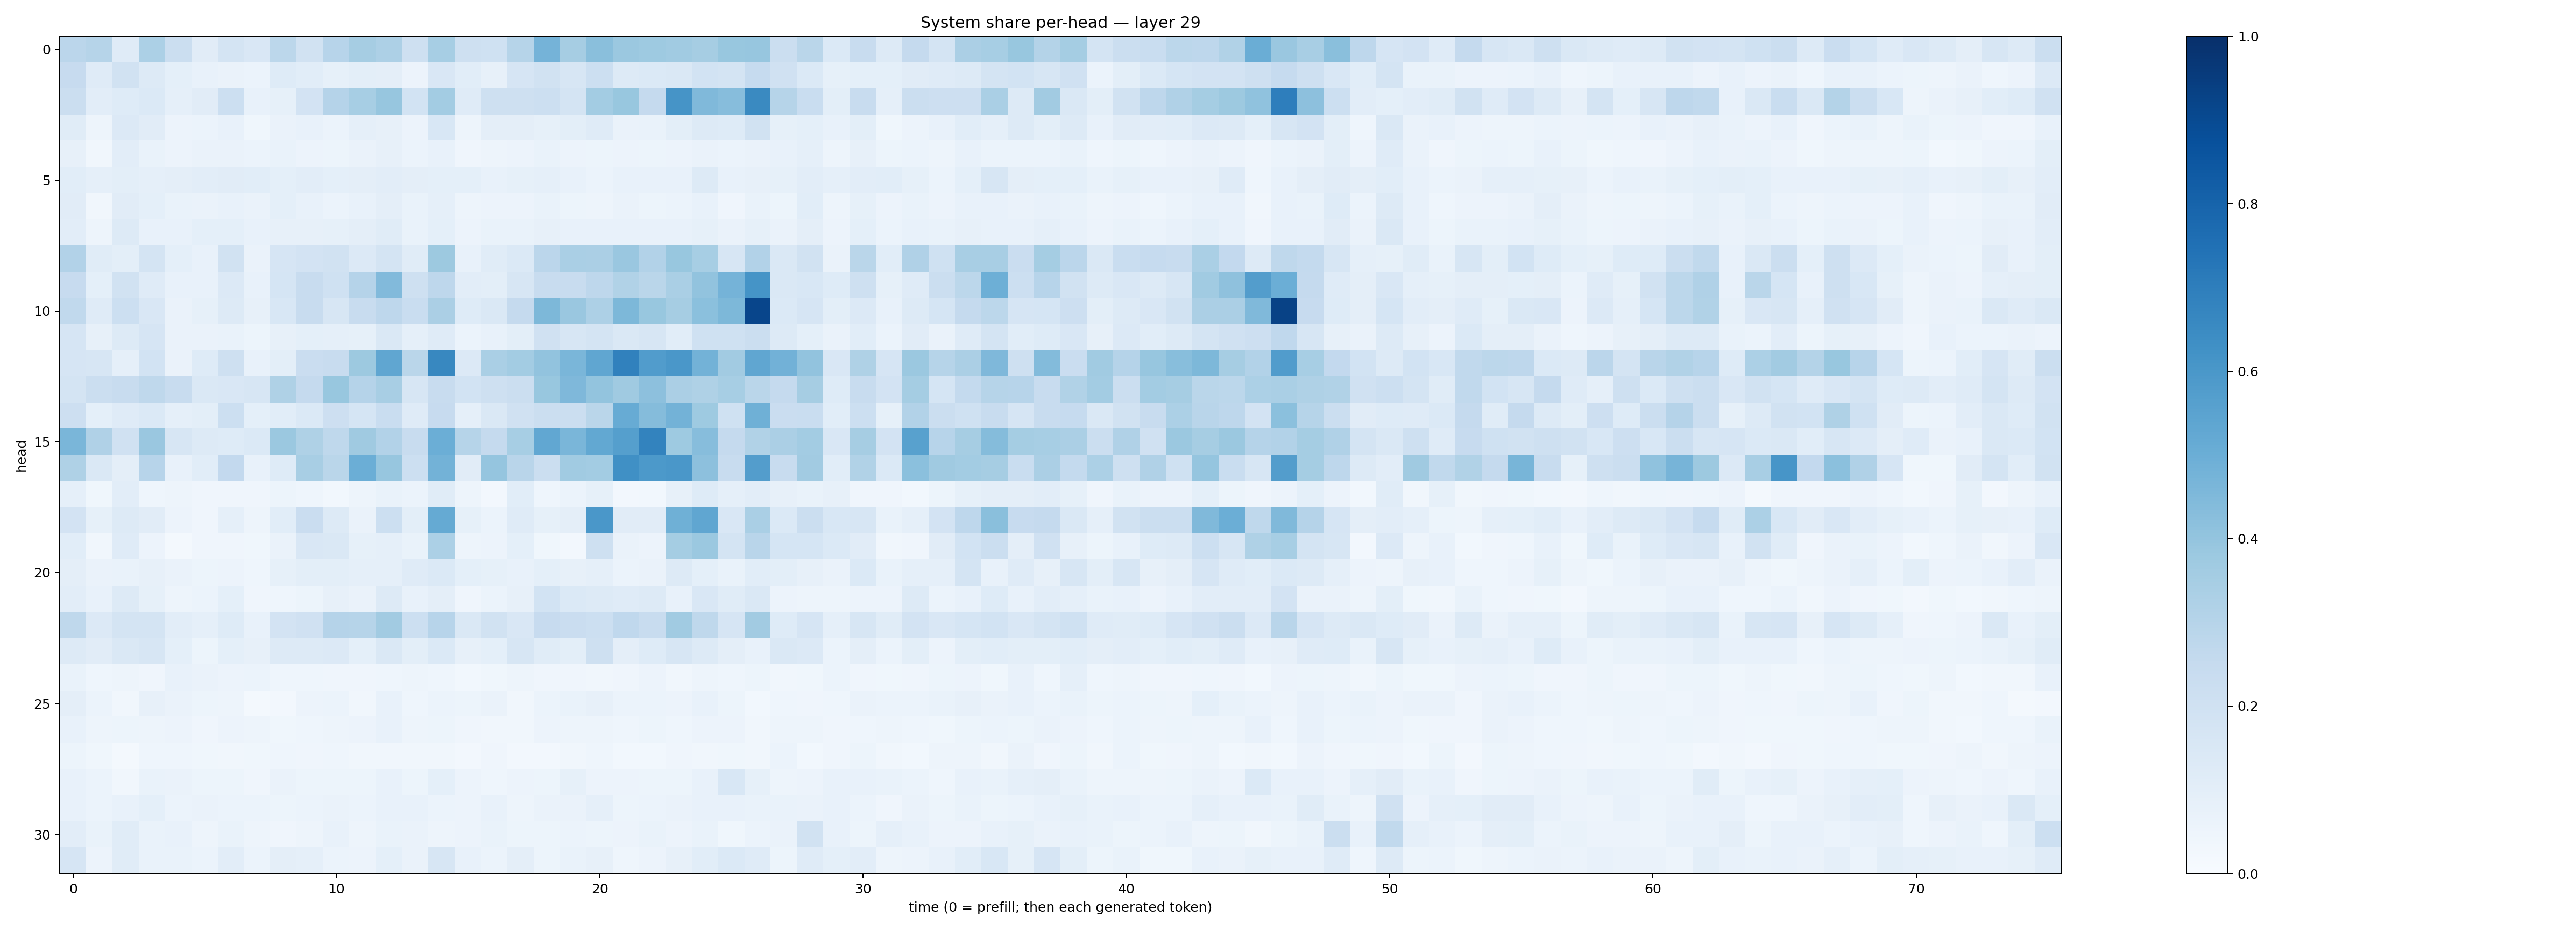

The file beside this chart, header and first rows:
0.28150517, 0.2984738, 0.12097122, 0.3309421, 0.22411203, 0.111617744, 0.17288768, 0.15060812, 0.27893624, 0.19351146, 0.29607472, 0.34888536, 0.3279837, 0.20643017, 0.34598184, 0.20968512, 0.19977356, 0.29698887, 0.47322476, 0.34766957, 0.42388463, 0.37943882, 0.37250248, 0.36589614
0.2431, 0.1198, 0.191, 0.1308, 0.09193, 0.071, 0.06405, 0.062, 0.1241, 0.1058, 0.0858, 0.09805, 0.09611, 0.05648, 0.1488, 0.1056, 0.07986, 0.1667, 0.1924, 0.1633, 0.2181, 0.1256, 0.1382, 0.1474
0.223, 0.1034, 0.1238, 0.1374, 0.08951, 0.1113, 0.215, 0.07364, 0.08249, 0.1821, 0.302, 0.3464, 0.3915, 0.1851, 0.3578, 0.1192, 0.2078, 0.2105, 0.2187, 0.1778, 0.3578, 0.3898, 0.2527, 0.6115
0.1163, 0.04917, 0.136, 0.1122, 0.05542, 0.06117, 0.07414, 0.0385, 0.06384, 0.07787, 0.06227, 0.08929, 0.08125, 0.05676, 0.1559, 0.04713, 0.09536, 0.09568, 0.08564, 0.09866, 0.1179, 0.06453, 0.06952, 0.1012
0.08108, 0.03154, 0.1026, 0.06797, 0.05732, 0.06265, 0.06329, 0.06133, 0.06676, 0.0561, 0.05432, 0.06506, 0.08153, 0.06098, 0.07787, 0.04054, 0.04912, 0.05791, 0.06823, 0.05547, 0.05276, 0.05499, 0.05238, 0.05725
0.1092, 0.08694, 0.1007, 0.08743, 0.09485, 0.1038, 0.112, 0.1076, 0.09084, 0.1026, 0.09332, 0.09742, 0.1047, 0.0961, 0.09129, 0.09104, 0.07527, 0.08365, 0.08679, 0.07576, 0.06085, 0.07723, 0.07492, 0.07218
0.1122, 0.03257, 0.1096, 0.0903, 0.06885, 0.06583, 0.07047, 0.06432, 0.09306, 0.07749, 0.05939, 0.07056, 0.09692, 0.06845, 0.08602, 0.04737, 0.05848, 0.05607, 0.07023, 0.05435, 0.04856, 0.06431, 0.05452, 0.06165
0.1018, 0.0469, 0.132, 0.07789, 0.07308, 0.09003, 0.09064, 0.07304, 0.07971, 0.08087, 0.08283, 0.09503, 0.1143, 0.06903, 0.09048, 0.05644, 0.06822, 0.06645, 0.08012, 0.07161, 0.07151, 0.07101, 0.07307, 0.07683
0.3093, 0.1146, 0.09979, 0.1777, 0.09028, 0.07572, 0.1919, 0.06467, 0.1645, 0.1802, 0.1943, 0.1357, 0.176, 0.1154, 0.377, 0.07356, 0.1164, 0.1367, 0.2846, 0.336, 0.3323, 0.3847, 0.3114, 0.3896
0.2433, 0.09053, 0.1952, 0.1189, 0.07806, 0.0756, 0.1336, 0.07298, 0.171, 0.2374, 0.202, 0.3025, 0.4453, 0.2084, 0.2747, 0.1027, 0.09993, 0.1571, 0.2396, 0.2382, 0.2759, 0.3158, 0.2864, 0.337
0.2624, 0.1177, 0.2179, 0.1501, 0.06389, 0.08338, 0.1263, 0.08028, 0.1539, 0.2389, 0.1632, 0.2368, 0.2752, 0.2337, 0.3359, 0.124, 0.1482, 0.2527, 0.454, 0.3835, 0.3251, 0.4551, 0.3889, 0.3478
0.1673, 0.08179, 0.1328, 0.1654, 0.06264, 0.06259, 0.06956, 0.05313, 0.07985, 0.09016, 0.08876, 0.0856, 0.1437, 0.08772, 0.12, 0.05941, 0.07613, 0.09884, 0.1956, 0.1577, 0.1768, 0.1442, 0.1624, 0.1065
0.1664, 0.1588, 0.08716, 0.1845, 0.06632, 0.1227, 0.2102, 0.07281, 0.1006, 0.2293, 0.2406, 0.3787, 0.5321, 0.2864, 0.6616, 0.1328, 0.3362, 0.3564, 0.4042, 0.4624, 0.5349, 0.6853, 0.5778, 0.6009
0.1779, 0.2208, 0.237, 0.2696, 0.2382, 0.1451, 0.1487, 0.1579, 0.3224, 0.252, 0.3873, 0.3039, 0.3415, 0.1591, 0.2393, 0.1847, 0.2062, 0.2225, 0.3892, 0.4502, 0.4002, 0.368, 0.4165, 0.3335
0.212, 0.09059, 0.1192, 0.14, 0.08756, 0.09961, 0.2179, 0.09278, 0.109, 0.1395, 0.2141, 0.1703, 0.2312, 0.1207, 0.2429, 0.08658, 0.1471, 0.1976, 0.222, 0.2215, 0.2885, 0.5089, 0.4338, 0.4788
0.4616, 0.3166, 0.1976, 0.3854, 0.1586, 0.1286, 0.1231, 0.138, 0.3804, 0.3218, 0.2696, 0.3709, 0.3093, 0.2361, 0.4961, 0.2972, 0.2507, 0.345, 0.5284, 0.4613, 0.5249, 0.5655, 0.6788, 0.3748
0.323, 0.1469, 0.09657, 0.2947, 0.07048, 0.1089, 0.2607, 0.07397, 0.1225, 0.3437, 0.2885, 0.4961, 0.3942, 0.2161, 0.4779, 0.1132, 0.3979, 0.292, 0.2262, 0.3647, 0.3573, 0.629, 0.5912, 0.6012
0.08772, 0.03784, 0.1046, 0.04356, 0.05007, 0.04185, 0.04229, 0.04284, 0.0532, 0.04676, 0.02853, 0.0471, 0.0697, 0.06201, 0.1143, 0.04926, 0.02689, 0.1064, 0.04306, 0.05957, 0.08402, 0.02515, 0.02812, 0.08032
0.1827, 0.08515, 0.1299, 0.1117, 0.05771, 0.03943, 0.08617, 0.04972, 0.1069, 0.2299, 0.13, 0.06265, 0.2166, 0.09853, 0.5189, 0.0835, 0.05964, 0.1178, 0.08216, 0.0953, 0.6013, 0.1119, 0.112, 0.4888
0.1073, 0.03466, 0.1192, 0.0582, 0.02258, 0.04008, 0.0426, 0.03518, 0.06314, 0.1507, 0.1471, 0.08347, 0.08881, 0.06936, 0.3295, 0.05002, 0.05555, 0.09019, 0.0354, 0.02678, 0.2052, 0.06334, 0.05659, 0.3539
0.09482, 0.06258, 0.06982, 0.0801, 0.0635, 0.05389, 0.05617, 0.04675, 0.08367, 0.09783, 0.1001, 0.08646, 0.08979, 0.1172, 0.1389, 0.09194, 0.08504, 0.07753, 0.09338, 0.08024, 0.08842, 0.06059, 0.06401, 0.1262
0.1017, 0.0707, 0.1266, 0.08281, 0.04865, 0.05913, 0.08989, 0.0419, 0.0451, 0.05279, 0.08126, 0.0628, 0.132, 0.07187, 0.09689, 0.03924, 0.06011, 0.08145, 0.1862, 0.1397, 0.1265, 0.118, 0.1323, 0.07451
0.2703, 0.1357, 0.176, 0.1746, 0.105, 0.08981, 0.1245, 0.0761, 0.183, 0.1972, 0.3011, 0.2979, 0.3601, 0.2153, 0.2941, 0.1441, 0.193, 0.1513, 0.2451, 0.2273, 0.2156, 0.2662, 0.2389, 0.366
0.1326, 0.1123, 0.1455, 0.1591, 0.09023, 0.05307, 0.09328, 0.08079, 0.1292, 0.1315, 0.1362, 0.0933, 0.1465, 0.09996, 0.1394, 0.08154, 0.09234, 0.1585, 0.1142, 0.1005, 0.2077, 0.09705, 0.1227, 0.1583
0.06795, 0.04413, 0.04928, 0.04261, 0.07622, 0.0637, 0.05849, 0.05895, 0.04525, 0.04428, 0.04207, 0.04198, 0.04414, 0.04703, 0.0431, 0.02805, 0.036, 0.04751, 0.04273, 0.04251, 0.03384, 0.0394, 0.05843, 0.03481
0.09726, 0.06056, 0.03327, 0.07937, 0.0642, 0.05221, 0.04769, 0.02052, 0.02695, 0.05597, 0.05894, 0.03488, 0.07606, 0.04352, 0.06183, 0.05101, 0.0644, 0.0337, 0.06219, 0.06734, 0.08162, 0.06221, 0.05984, 0.05789
0.07574, 0.05052, 0.05222, 0.05077, 0.055, 0.04093, 0.05817, 0.04868, 0.03785, 0.04358, 0.05019, 0.05471, 0.07107, 0.04926, 0.05313, 0.0397, 0.03437, 0.0345, 0.0559, 0.04895, 0.04768, 0.0468, 0.05155, 0.04568
0.05125, 0.0365, 0.01883, 0.04347, 0.04546, 0.03896, 0.03372, 0.03695, 0.04605, 0.04121, 0.04301, 0.03256, 0.03336, 0.03482, 0.0336, 0.02583, 0.03987, 0.02637, 0.02584, 0.03277, 0.04314, 0.02759, 0.02964, 0.04003
0.07169, 0.05915, 0.03366, 0.07002, 0.06329, 0.05095, 0.05086, 0.03916, 0.06495, 0.05371, 0.05313, 0.0537, 0.074, 0.05162, 0.09224, 0.05576, 0.04324, 0.05585, 0.05149, 0.0854, 0.05566, 0.05572, 0.05171, 0.05132
0.07711, 0.06074, 0.0733, 0.09341, 0.06009, 0.0627, 0.0592, 0.06053, 0.05221, 0.06199, 0.06347, 0.05998, 0.07413, 0.07428, 0.06076, 0.05597, 0.07235, 0.05053, 0.0653, 0.06472, 0.08668, 0.05367, 0.06029, 0.0654
0.1033, 0.06801, 0.1167, 0.07031, 0.07087, 0.05017, 0.06827, 0.05061, 0.04195, 0.04845, 0.07044, 0.04727, 0.07013, 0.06635, 0.0483, 0.05615, 0.06861, 0.05375, 0.05432, 0.06248, 0.05096, 0.0564, 0.06797, 0.05764
0.1643, 0.05801, 0.1162, 0.06707, 0.06745, 0.06153, 0.1045, 0.06111, 0.09402, 0.08663, 0.06178, 0.05501, 0.09361, 0.06606, 0.1614, 0.07323, 0.06158, 0.09765, 0.05267, 0.06915, 0.08004, 0.04614, 0.05526, 0.07858
